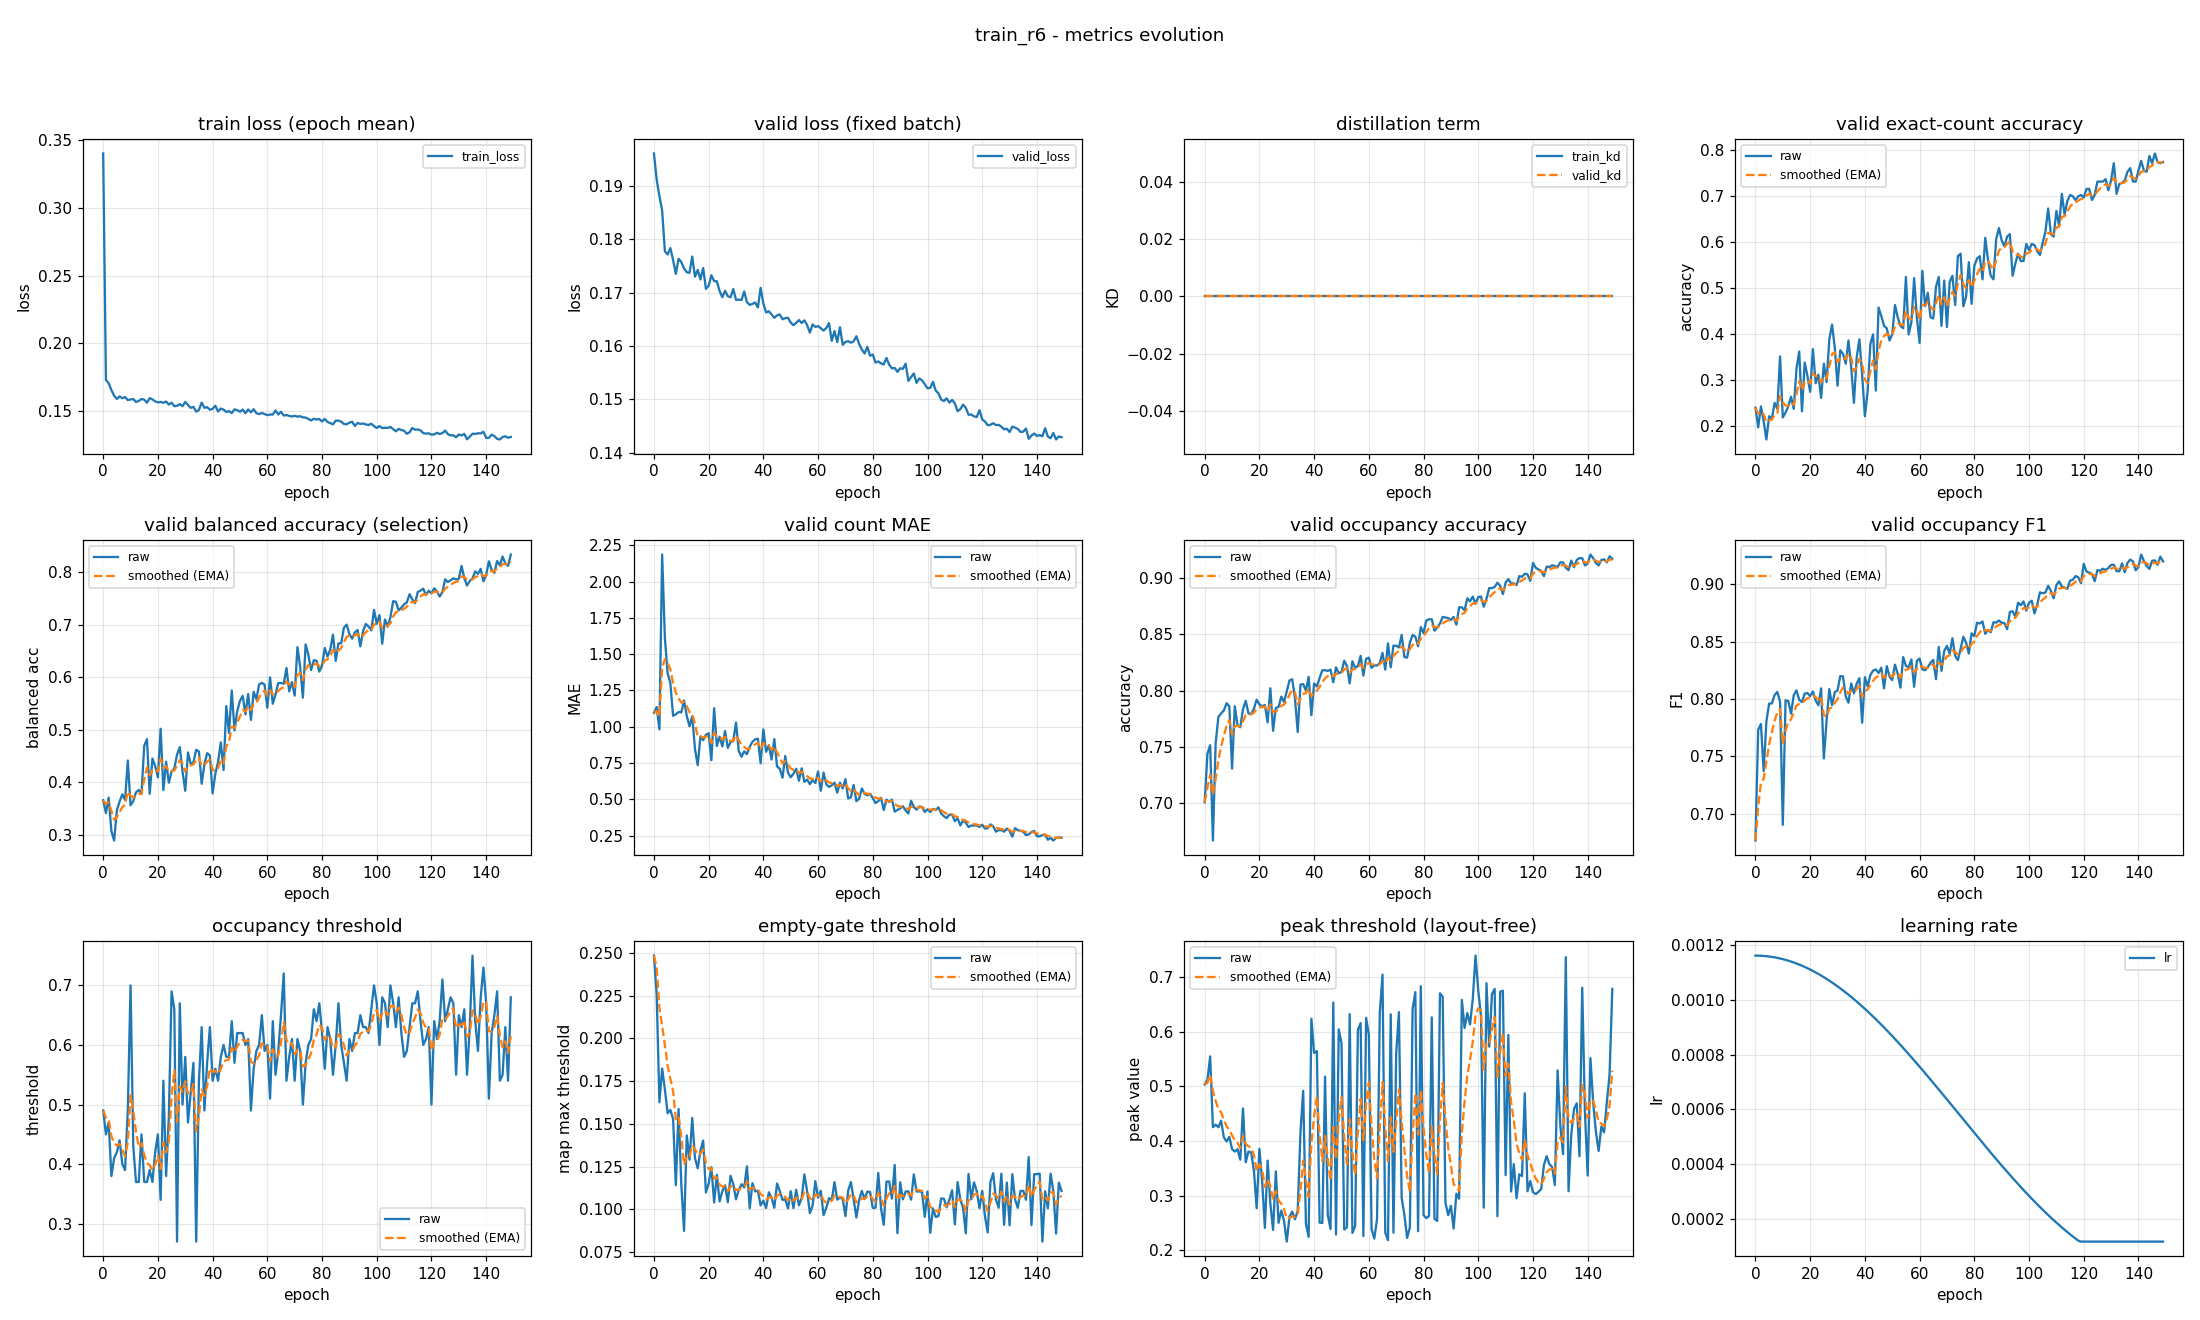

The table this chart was drawn from, first rows:
epoch, train_loss, valid_loss, train_kd, valid_kd, valid_accuracy, valid_accuracy_smoothed, valid_balanced_accuracy, valid_balanced_accuracy_smoothed, valid_mae, valid_mae_smoothed, valid_occupancy_accuracy, valid_occupancy_accuracy_smoothed, valid_occupancy_f1, valid_occupancy_f1_smoothed, valid_occupancy_threshold, valid_occupancy_threshold_smoothed, valid_empty_threshold, valid_empty_threshold_smoothed, valid_peak_threshold, valid_peak_threshold_smoothed, learning_rate
0, 0.3399, 0.1961, 0.0, 0.0, 0.2394, 0.2394, 0.3661, 0.3661, 1.096, 1.096, 0.7011, 0.7011, 0.6766, 0.6766, 0.49, 0.49, 0.2485, 0.2485, 0.5034, 0.5034, 0.001163
1, 0.1731, 0.1912, 0.0, 0.0, 0.1968, 0.2266, 0.3418, 0.3588, 1.136, 1.108, 0.7441, 0.714, 0.7732, 0.7056, 0.45, 0.478, 0.2257, 0.2417, 0.5117, 0.5059, 0.001163
2, 0.1706, 0.1881, 0.0, 0.0, 0.242, 0.2312, 0.3712, 0.3625, 0.9814, 1.07, 0.7516, 0.7253, 0.7781, 0.7274, 0.47, 0.4756, 0.1627, 0.218, 0.5546, 0.5205, 0.001162
3, 0.1657, 0.1854, 0.0, 0.0, 0.2101, 0.2249, 0.3075, 0.346, 2.186, 1.405, 0.667, 0.7078, 0.7372, 0.7303, 0.38, 0.4469, 0.1824, 0.2073, 0.4252, 0.4919, 0.001161
4, 0.1615, 0.1777, 0.0, 0.0, 0.1702, 0.2085, 0.2895, 0.3291, 1.609, 1.466, 0.7532, 0.7214, 0.7805, 0.7454, 0.41, 0.4358, 0.1702, 0.1962, 0.4298, 0.4733, 0.001161
5, 0.1592, 0.1772, 0.0, 0.0, 0.2207, 0.2122, 0.3471, 0.3345, 1.37, 1.437, 0.7766, 0.738, 0.7959, 0.7605, 0.42, 0.4311, 0.1562, 0.1842, 0.4251, 0.4588, 0.001159
6, 0.161, 0.1784, 0.0, 0.0, 0.2154, 0.2131, 0.3637, 0.3433, 1.301, 1.396, 0.7798, 0.7505, 0.7961, 0.7712, 0.44, 0.4338, 0.1582, 0.1764, 0.437, 0.4523, 0.001158
7, 0.1596, 0.1761, 0.0, 0.0, 0.25, 0.2242, 0.3773, 0.3535, 1.074, 1.3, 0.7824, 0.7601, 0.8035, 0.7809, 0.4, 0.4236, 0.1529, 0.1693, 0.4067, 0.4386, 0.001156
8, 0.1605, 0.1735, 0.0, 0.0, 0.2367, 0.228, 0.3665, 0.3574, 1.085, 1.235, 0.7888, 0.7687, 0.8061, 0.7884, 0.39, 0.4135, 0.1141, 0.1528, 0.399, 0.4267, 0.001154
9, 0.1583, 0.1764, 0.0, 0.0, 0.3511, 0.2649, 0.4417, 0.3827, 1.101, 1.195, 0.7862, 0.774, 0.7974, 0.7911, 0.49, 0.4365, 0.1588, 0.1546, 0.4074, 0.4209, 0.001152
10, 0.1587, 0.1757, 0.0, 0.0, 0.2181, 0.2508, 0.3565, 0.3748, 1.098, 1.166, 0.7309, 0.761, 0.6903, 0.7609, 0.7, 0.5155, 0.1147, 0.1426, 0.3853, 0.4102, 0.00115
11, 0.1591, 0.1745, 0.0, 0.0, 0.2287, 0.2442, 0.3647, 0.3718, 1.181, 1.17, 0.7862, 0.7686, 0.7988, 0.7723, 0.43, 0.4899, 0.08736, 0.126, 0.3805, 0.4013, 0.001147
12, 0.1569, 0.1738, 0.0, 0.0, 0.242, 0.2436, 0.3811, 0.3746, 1.074, 1.142, 0.7691, 0.7687, 0.7981, 0.78, 0.37, 0.4539, 0.1433, 0.1312, 0.3851, 0.3964, 0.001144
13, 0.1577, 0.1737, 0.0, 0.0, 0.2633, 0.2495, 0.3857, 0.3779, 1.003, 1.1, 0.7676, 0.7684, 0.7871, 0.7822, 0.37, 0.4287, 0.1291, 0.1306, 0.3659, 0.3873, 0.001141
14, 0.1591, 0.1768, 0.0, 0.0, 0.2367, 0.2456, 0.3781, 0.378, 1.072, 1.092, 0.7835, 0.7729, 0.8033, 0.7885, 0.45, 0.4351, 0.1535, 0.1374, 0.4596, 0.409, 0.001138
15, 0.1586, 0.173, 0.0, 0.0, 0.3245, 0.2693, 0.4697, 0.4055, 0.8457, 1.018, 0.791, 0.7783, 0.8074, 0.7942, 0.37, 0.4156, 0.1299, 0.1352, 0.3611, 0.3946, 0.001134
16, 0.1564, 0.1743, 0.0, 0.0, 0.3617, 0.297, 0.4823, 0.4285, 0.734, 0.9327, 0.7798, 0.7788, 0.7992, 0.7957, 0.37, 0.4019, 0.124, 0.1318, 0.3807, 0.3904, 0.00113
17, 0.1597, 0.1725, 0.0, 0.0, 0.2314, 0.2773, 0.3784, 0.4135, 0.9335, 0.9329, 0.7793, 0.7789, 0.7973, 0.7962, 0.39, 0.3983, 0.1343, 0.1326, 0.3789, 0.387, 0.001126
18, 0.1588, 0.1746, 0.0, 0.0, 0.3378, 0.2955, 0.4454, 0.4231, 0.9069, 0.9251, 0.784, 0.7805, 0.8046, 0.7987, 0.37, 0.3898, 0.1402, 0.1349, 0.3454, 0.3745, 0.001121
19, 0.1573, 0.1707, 0.0, 0.0, 0.3085, 0.2994, 0.4314, 0.4256, 0.9441, 0.9308, 0.792, 0.7839, 0.8052, 0.8006, 0.42, 0.3989, 0.1098, 0.1274, 0.277, 0.3452, 0.001117
20, 0.1566, 0.1713, 0.0, 0.0, 0.2739, 0.2917, 0.4097, 0.4208, 0.9548, 0.938, 0.7878, 0.7851, 0.8024, 0.8012, 0.45, 0.4142, 0.115, 0.1237, 0.3856, 0.3573, 0.001112
21, 0.157, 0.1733, 0.0, 0.0, 0.367, 0.3143, 0.5021, 0.4452, 0.7686, 0.8872, 0.7862, 0.7854, 0.8065, 0.8028, 0.34, 0.392, 0.1246, 0.1239, 0.3265, 0.3481, 0.001107
22, 0.1563, 0.1721, 0.0, 0.0, 0.2926, 0.3078, 0.3854, 0.4273, 1.128, 0.9593, 0.7872, 0.786, 0.7986, 0.8015, 0.54, 0.4364, 0.104, 0.118, 0.2412, 0.316, 0.001101
23, 0.1572, 0.1721, 0.0, 0.0, 0.3112, 0.3088, 0.4393, 0.4309, 0.867, 0.9316, 0.7718, 0.7817, 0.7944, 0.7994, 0.38, 0.4195, 0.1202, 0.1186, 0.3642, 0.3305, 0.001096
24, 0.155, 0.1703, 0.0, 0.0, 0.2606, 0.2944, 0.3996, 0.4215, 0.9309, 0.9314, 0.8021, 0.7878, 0.8092, 0.8023, 0.48, 0.4376, 0.1046, 0.1144, 0.2852, 0.3169, 0.00109
25, 0.1564, 0.1691, 0.0, 0.0, 0.3351, 0.3066, 0.4207, 0.4212, 0.8644, 0.9113, 0.7644, 0.7808, 0.7482, 0.7861, 0.69, 0.5133, 0.1107, 0.1133, 0.2375, 0.2931, 0.001084
26, 0.1538, 0.1703, 0.0, 0.0, 0.2952, 0.3032, 0.4265, 0.4228, 0.9707, 0.9291, 0.7846, 0.7819, 0.7807, 0.7845, 0.66, 0.5573, 0.1141, 0.1135, 0.3444, 0.3085, 0.001077
27, 0.1541, 0.1693, 0.0, 0.0, 0.3883, 0.3287, 0.4528, 0.4318, 0.8537, 0.9065, 0.7856, 0.783, 0.8086, 0.7917, 0.27, 0.4711, 0.1041, 0.1107, 0.2504, 0.2911, 0.001071
28, 0.1554, 0.1691, 0.0, 0.0, 0.4202, 0.3562, 0.4672, 0.4424, 0.8936, 0.9026, 0.7947, 0.7865, 0.7945, 0.7925, 0.67, 0.5308, 0.1196, 0.1134, 0.2729, 0.2856, 0.001064
29, 0.1538, 0.1707, 0.0, 0.0, 0.3697, 0.3602, 0.4208, 0.4359, 0.9016, 0.9023, 0.7899, 0.7875, 0.8059, 0.7965, 0.5, 0.5216, 0.1146, 0.1138, 0.2537, 0.276, 0.001057
30, 0.1569, 0.1686, 0.0, 0.0, 0.2872, 0.3383, 0.384, 0.4204, 1.029, 0.9404, 0.7995, 0.7911, 0.8074, 0.7998, 0.58, 0.5391, 0.1058, 0.1114, 0.2161, 0.2581, 0.00105
31, 0.1546, 0.1687, 0.0, 0.0, 0.3644, 0.3461, 0.457, 0.4314, 0.8324, 0.908, 0.809, 0.7965, 0.8199, 0.8058, 0.47, 0.5184, 0.1114, 0.1114, 0.2617, 0.2591, 0.001043
32, 0.1526, 0.1686, 0.0, 0.0, 0.3564, 0.3492, 0.4351, 0.4325, 0.7926, 0.8734, 0.8101, 0.8006, 0.8196, 0.8099, 0.52, 0.5189, 0.1147, 0.1124, 0.2709, 0.2627, 0.001035
33, 0.1533, 0.1702, 0.0, 0.0, 0.3351, 0.345, 0.4382, 0.4342, 0.8298, 0.8603, 0.7931, 0.7983, 0.8022, 0.8076, 0.57, 0.5342, 0.1128, 0.1125, 0.2568, 0.2609, 0.001028
34, 0.1497, 0.1682, 0.0, 0.0, 0.3856, 0.3572, 0.4621, 0.4426, 0.8112, 0.8456, 0.7633, 0.7878, 0.7967, 0.8044, 0.27, 0.4549, 0.1251, 0.1163, 0.2727, 0.2644, 0.00102
35, 0.151, 0.1677, 0.0, 0.0, 0.3271, 0.3482, 0.4587, 0.4474, 0.8617, 0.8504, 0.8053, 0.7931, 0.8135, 0.8071, 0.54, 0.4805, 0.1006, 0.1116, 0.4147, 0.3095, 0.001011
36, 0.1565, 0.1679, 0.0, 0.0, 0.25, 0.3187, 0.3975, 0.4324, 0.8963, 0.8642, 0.8059, 0.7969, 0.8049, 0.8064, 0.63, 0.5253, 0.1153, 0.1127, 0.4917, 0.3642, 0.001003
37, 0.1526, 0.1682, 0.0, 0.0, 0.3484, 0.3276, 0.4344, 0.433, 0.9122, 0.8786, 0.8, 0.7978, 0.8133, 0.8085, 0.49, 0.5147, 0.1104, 0.112, 0.2487, 0.3295, 0.0009946
38, 0.1531, 0.1672, 0.0, 0.0, 0.3883, 0.3458, 0.4556, 0.4398, 0.9176, 0.8903, 0.8122, 0.8022, 0.8181, 0.8114, 0.57, 0.5313, 0.1109, 0.1117, 0.2248, 0.2981, 0.0009858
39, 0.1512, 0.1709, 0.0, 0.0, 0.3112, 0.3354, 0.4514, 0.4433, 0.7473, 0.8474, 0.7782, 0.795, 0.7792, 0.8017, 0.63, 0.5609, 0.1023, 0.1089, 0.6234, 0.3957, 0.0009769
40, 0.1519, 0.1679, 0.0, 0.0, 0.2207, 0.301, 0.3792, 0.4241, 0.9814, 0.8876, 0.8064, 0.7984, 0.8189, 0.8069, 0.54, 0.5546, 0.1051, 0.1077, 0.5609, 0.4452, 0.0009679
41, 0.1541, 0.1663, 0.0, 0.0, 0.2739, 0.2929, 0.4165, 0.4218, 0.8271, 0.8695, 0.8037, 0.8, 0.8109, 0.8081, 0.56, 0.5562, 0.1007, 0.1056, 0.5644, 0.481, 0.0009586
42, 0.1499, 0.1665, 0.0, 0.0, 0.3777, 0.3183, 0.4389, 0.4269, 0.8723, 0.8703, 0.8112, 0.8033, 0.8208, 0.8119, 0.54, 0.5514, 0.11, 0.1069, 0.2507, 0.4119, 0.0009492
43, 0.1521, 0.1659, 0.0, 0.0, 0.3989, 0.3425, 0.4762, 0.4417, 0.7739, 0.8414, 0.8181, 0.8078, 0.8246, 0.8157, 0.58, 0.56, 0.1067, 0.1069, 0.2502, 0.3634, 0.0009397
44, 0.1512, 0.1653, 0.0, 0.0, 0.2766, 0.3227, 0.4236, 0.4363, 0.9149, 0.8635, 0.8181, 0.8109, 0.8257, 0.8187, 0.6, 0.572, 0.1009, 0.1051, 0.5176, 0.4097, 0.0009299
45, 0.1495, 0.1657, 0.0, 0.0, 0.4574, 0.3631, 0.5451, 0.4689, 0.7261, 0.8222, 0.8176, 0.8129, 0.8226, 0.8199, 0.58, 0.5744, 0.1151, 0.1081, 0.2648, 0.3662, 0.00092
46, 0.1502, 0.1659, 0.0, 0.0, 0.4388, 0.3859, 0.4939, 0.4764, 0.7101, 0.7886, 0.8186, 0.8146, 0.8272, 0.8221, 0.58, 0.5761, 0.1106, 0.1089, 0.239, 0.328, 0.00091
47, 0.1487, 0.165, 0.0, 0.0, 0.4176, 0.3954, 0.5748, 0.5059, 0.6489, 0.7467, 0.8074, 0.8124, 0.8093, 0.8182, 0.64, 0.5952, 0.1055, 0.1079, 0.6531, 0.4256, 0.0008998
48, 0.1514, 0.1652, 0.0, 0.0, 0.4122, 0.4004, 0.4989, 0.5038, 0.7979, 0.7621, 0.8207, 0.8149, 0.8285, 0.8213, 0.57, 0.5877, 0.1059, 0.1073, 0.229, 0.3666, 0.0008895
49, 0.1509, 0.1653, 0.0, 0.0, 0.3856, 0.396, 0.5357, 0.5134, 0.6835, 0.7385, 0.8154, 0.8151, 0.8196, 0.8208, 0.62, 0.5974, 0.1005, 0.1052, 0.6039, 0.4378, 0.000879
50, 0.1497, 0.1644, 0.0, 0.0, 0.3989, 0.3969, 0.5551, 0.5259, 0.6516, 0.7124, 0.8165, 0.8155, 0.8164, 0.8195, 0.62, 0.6042, 0.1106, 0.1069, 0.579, 0.4801, 0.0008684
51, 0.1513, 0.1639, 0.0, 0.0, 0.4628, 0.4166, 0.5646, 0.5375, 0.6755, 0.7014, 0.8266, 0.8188, 0.8299, 0.8226, 0.62, 0.6089, 0.1007, 0.105, 0.2381, 0.4075, 0.0008577
52, 0.1486, 0.1643, 0.0, 0.0, 0.4362, 0.4225, 0.5294, 0.5351, 0.7101, 0.704, 0.8218, 0.8197, 0.8221, 0.8224, 0.6, 0.6062, 0.1114, 0.1069, 0.2422, 0.3579, 0.0008469
53, 0.1514, 0.1649, 0.0, 0.0, 0.4176, 0.421, 0.5682, 0.545, 0.6277, 0.6811, 0.8064, 0.8157, 0.8098, 0.8187, 0.61, 0.6074, 0.1024, 0.1056, 0.6319, 0.4401, 0.0008359
54, 0.1492, 0.1643, 0.0, 0.0, 0.4122, 0.4184, 0.5188, 0.5372, 0.7128, 0.6906, 0.8261, 0.8188, 0.8364, 0.824, 0.49, 0.5722, 0.1065, 0.1059, 0.2319, 0.3777, 0.0008248
55, 0.1516, 0.1648, 0.0, 0.0, 0.5239, 0.45, 0.5723, 0.5477, 0.6197, 0.6693, 0.8202, 0.8192, 0.8288, 0.8254, 0.56, 0.5685, 0.1205, 0.1102, 0.2447, 0.3378, 0.0008137
56, 0.1486, 0.1639, 0.0, 0.0, 0.3989, 0.4347, 0.558, 0.5508, 0.6356, 0.6592, 0.8218, 0.82, 0.8276, 0.8261, 0.59, 0.575, 0.1105, 0.1103, 0.6032, 0.4174, 0.0008024
57, 0.1479, 0.1625, 0.0, 0.0, 0.4255, 0.432, 0.5864, 0.5615, 0.6037, 0.6426, 0.8309, 0.8233, 0.8344, 0.8286, 0.6, 0.5825, 0.09774, 0.1065, 0.6154, 0.4768, 0.000791
58, 0.1488, 0.164, 0.0, 0.0, 0.5213, 0.4588, 0.5893, 0.5698, 0.633, 0.6397, 0.8133, 0.8203, 0.8106, 0.8232, 0.65, 0.6027, 0.102, 0.1052, 0.2262, 0.4016, 0.0007795
59, 0.148, 0.1636, 0.0, 0.0, 0.4362, 0.452, 0.586, 0.5747, 0.6117, 0.6313, 0.8282, 0.8226, 0.8331, 0.8261, 0.59, 0.5989, 0.1165, 0.1086, 0.625, 0.4686, 0.000768
... 90 more rows
